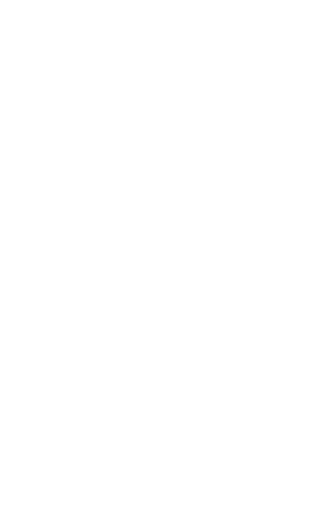
t = 0.00 s
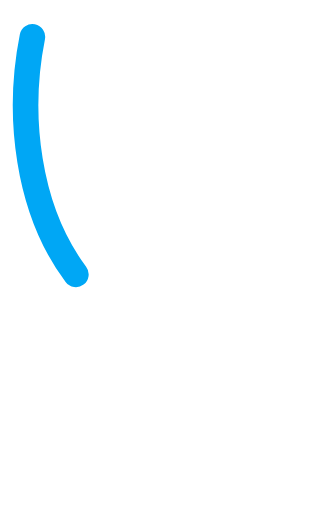
t = 0.15 s
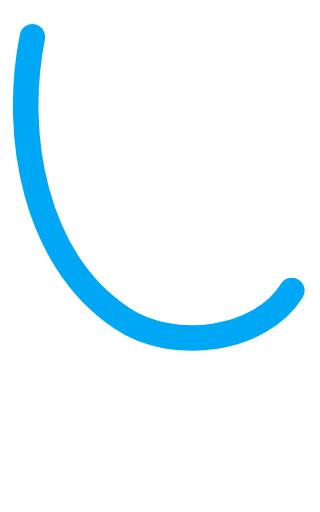
t = 0.31 s
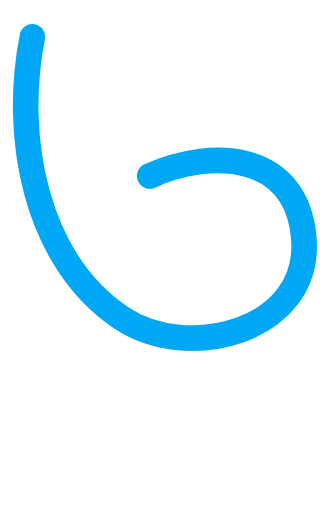
t = 0.46 s
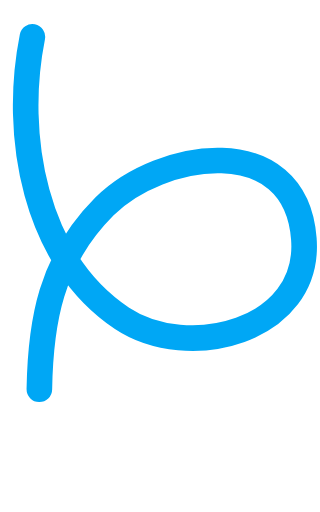
t = 0.62 s
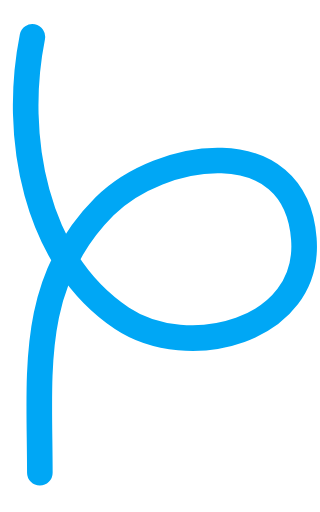
t = 0.67 s

The animated SVG that drew these frames (rendered in a browser with its animation timeline set to each time). Animation: 2 CSS @keyframes rules; one cycle of 0.67 s.

<svg id="curl" xmlns="http://www.w3.org/2000/svg" xmlns:xlink="http://www.w3.org/1999/xlink" viewBox="0 0 50 80" shape-rendering="geometricPrecision" text-rendering="geometricPrecision" style=""><path id="curl-s-path3" d="M5.05838,5.76786c-3.06086,15.30427.2905,34.82862,14.00965,43.97472c10.24582,6.83054,29.52907,2.11507,28.40845-12.45302-1.32107-17.17395-22.48641-13.70517-31.13254-5.05904C4.43877,44.13569,6.22586,58.24873,6.22586,73.8703" fill="none" stroke="#00a7f5" stroke-width="4" stroke-linecap="round" class="HqLJHtDI_0"></path><style data-made-with="vivus-instant">.HqLJHtDI_0{stroke-dasharray:171 173;stroke-dashoffset:172;animation:HqLJHtDI_draw 666ms linear 0ms forwards;}@keyframes HqLJHtDI_draw{100%{stroke-dashoffset:0;}}@keyframes HqLJHtDI_fade{0%{stroke-opacity:1;}92.3076923076923%{stroke-opacity:1;}100%{stroke-opacity:0;}}</style></svg>
